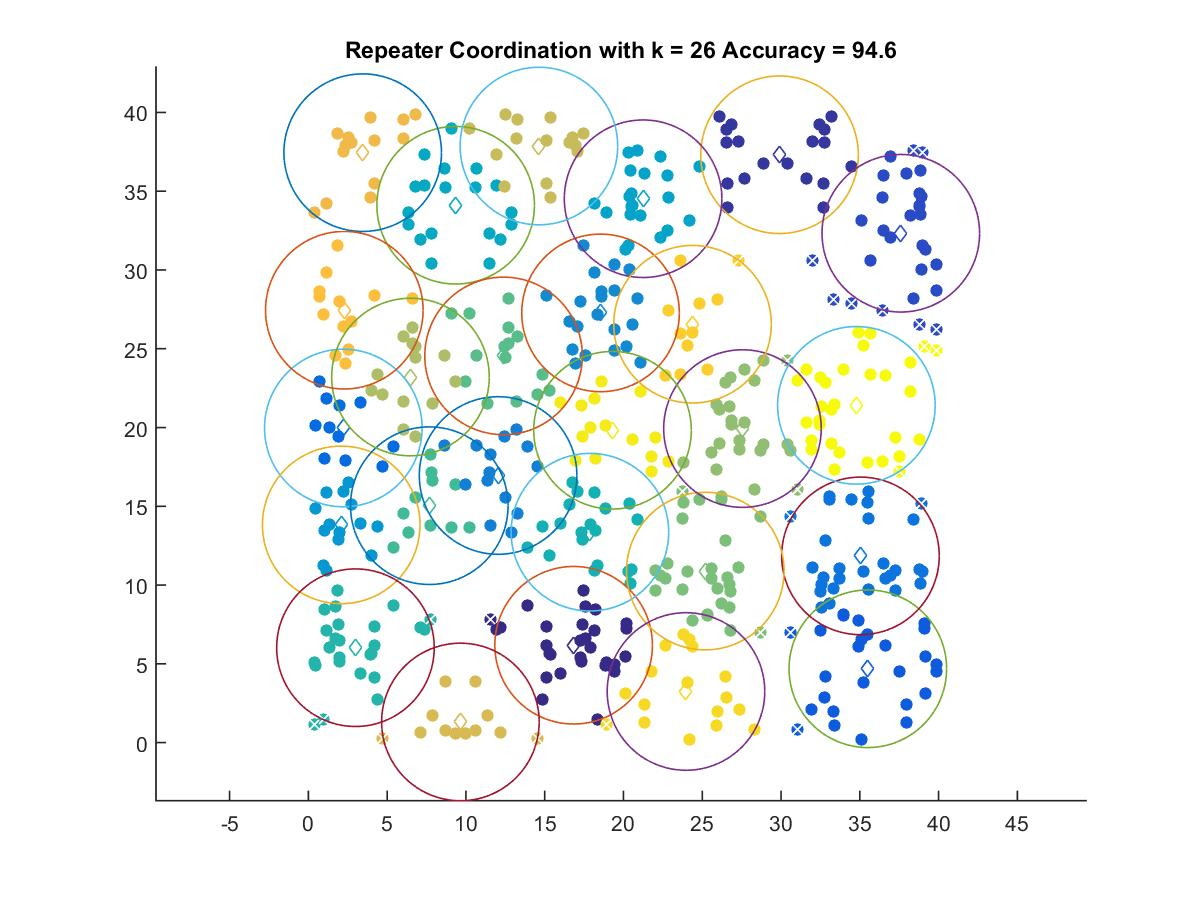

The file beside this chart, header and first rows:
16.835, 6.1813
29.9, 37.31
37.6, 32.33
35.51, 4.688
2.218, 19.97
35.04, 11.85
12.04, 16.95
18.54, 27.27
2.083, 13.82
21.25, 34.52
9.348, 34.11
17.87, 13.36
2.988, 6.024
7.674, 15.04
12.39, 24.55
25.19, 10.89
27.55, 19.93
6.479, 23.2
14.63, 37.87
9.649, 1.311
3.447, 37.44
2.281, 27.45
24.38, 26.56
23.97, 3.245
19.3, 19.83
34.78, 21.41
